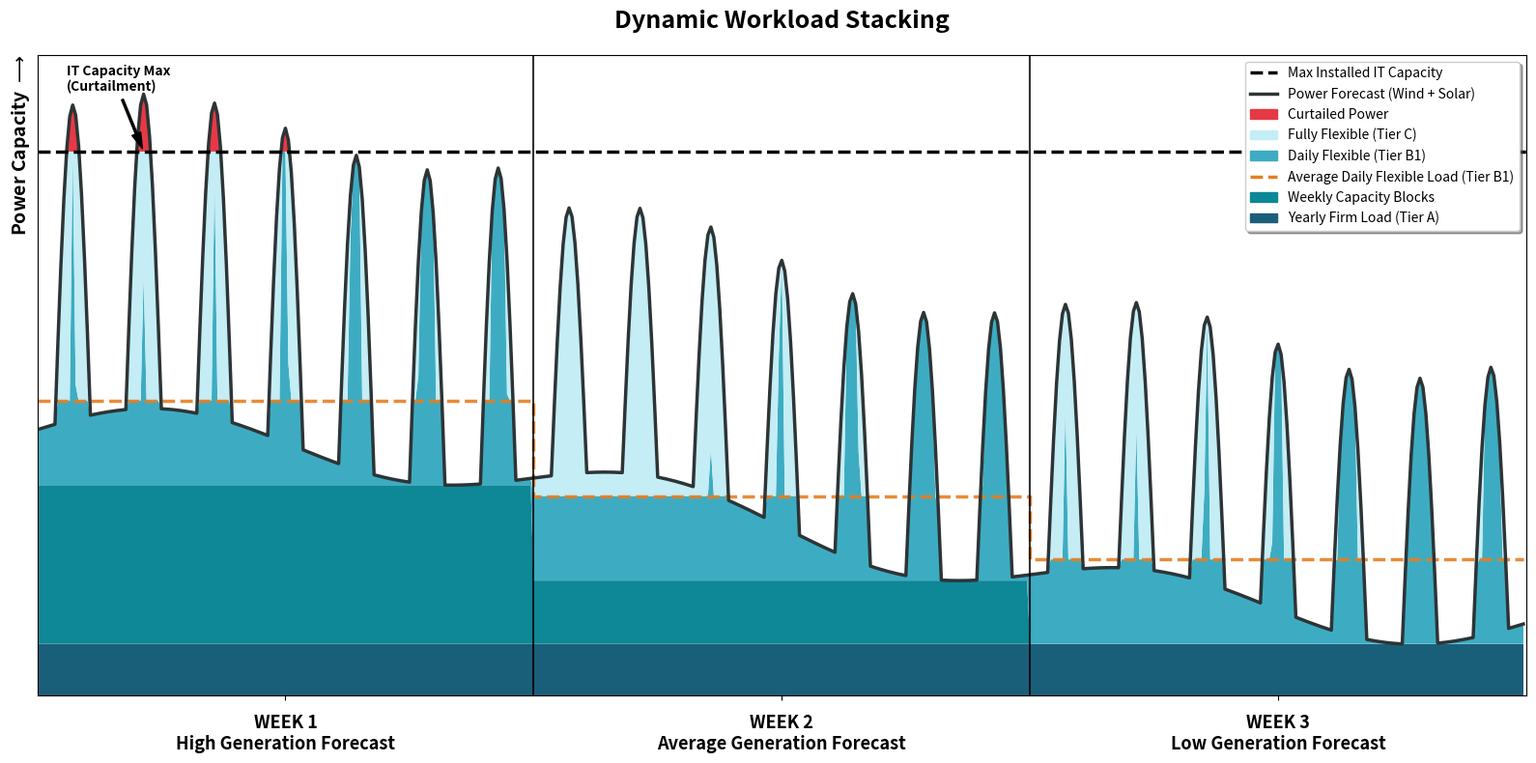

The script that saved this image:
import numpy as np
import matplotlib.pyplot as plt
import matplotlib.patches as mpatches
from matplotlib.lines import Line2D

def generate_methodology_diagram():
    # --- 1. SET UP CONTINUOUS WEATHER DATA ---
    hours_per_week = 168
    total_hours = hours_per_week * 3
    t = np.arange(total_hours)
    
    # Wind: Drops smoothly across the 3 weeks with stronger multi-day weather fronts
    wind = 14 + 8 * np.cos(t * np.pi / 504) + 2 * np.sin(t * 2 * np.pi / 168)
    
    # Solar: Large daily solar peaks
    solar = 22 * np.maximum(0, -np.cos(t * 2 * np.pi / 24))
    
    # Add a generation boost to Week 1 solar peaks to force visible curtailment
    solar[0:168] += 4 * np.maximum(0, -np.cos(t[0:168] * 2 * np.pi / 24))
    
    # Continuous Generation Envelope
    avail_power = wind + solar
    
    # --- 2. CALCULATE STRICT MINIMUMS FOR BASELOADS ---
    IT_CAPACITY = 45.0
    
    # Local minimums define the max 100% reliable guarantee for that specific week
    min_w1 = np.min(avail_power[0:168])
    min_w2 = np.min(avail_power[168:336])
    min_w3 = np.min(avail_power[336:504])
    
    YEARLY_BASELOAD = min_w3 # The lowest point of the year is our thick, unbroken foundation
    
    weekly_firm_total = np.zeros(total_hours)
    weekly_firm_total[0:168] = min_w1
    weekly_firm_total[168:336] = min_w2
    weekly_firm_total[336:504] = min_w3

    # --- 3. THE SCHEDULING ALGORITHM (Strict IT Boundaries) ---
    batch_load = np.zeros(total_hours)
    batch_avg_line = np.zeros(total_hours)
    spot_load = np.zeros(total_hours)
    curtailment = np.zeros(total_hours)
    
    BATCH_TARGET_MW = 7.0      
    MAX_BATCH_POWER = 30.0     
    
    for day in range(total_hours // 24):
        start = day * 24
        end = start + 24
        
        # Calculate available generation above the firm guarantees
        avail_flex = avail_power[start:end] - weekly_firm_total[start:end]
        
        # NEW: Calculate exact IT capacity remaining so Batch never exceeds the ceiling
        it_headroom = np.maximum(0, IT_CAPACITY - weekly_firm_total[start:end])
        max_possible_batch = np.minimum(avail_flex, it_headroom)
        max_possible_batch = np.minimum(max_possible_batch, MAX_BATCH_POWER)
        
        # Draw the "Target Quota" line for visual reference
        batch_avg_line[start:end] = BATCH_TARGET_MW
        
        batch_daily = np.zeros(24)
        deficit = 0.0
        
        # Step A: Try to meet the flat target, constrained by IT Capacity and Weather
        for h in range(24):
            if max_possible_batch[h] >= BATCH_TARGET_MW:
                batch_daily[h] = BATCH_TARGET_MW
            else:
                batch_daily[h] = max(0, max_possible_batch[h])
                deficit += (BATCH_TARGET_MW - batch_daily[h])
                
        # Step B: Reschedule the missed work (deficit) directly into the solar peaks
        if deficit > 0:
            rem_capacity = max_possible_batch - batch_daily
            best_hours = np.argsort(avail_flex)[::-1] # Sort sunniest/windiest hours first
            
            for h in best_hours:
                if deficit <= 0: break
                if rem_capacity[h] > 0:
                    add = min(deficit, rem_capacity[h])
                    batch_daily[h] += add
                    deficit -= add
                        
        batch_load[start:end] = batch_daily

    # Spot instances act as a fluid, sponging up whatever is left OVER AFTER batch is satisfied
    for i in range(total_hours):
        rigid_and_batch = weekly_firm_total[i] + batch_load[i]
        rem_power = max(0, avail_power[i] - rigid_and_batch)
        
        # Cannot exceed installed IT capacity
        available_it_headroom = max(0, IT_CAPACITY - rigid_and_batch)
        spot_load[i] = min(rem_power, available_it_headroom)
        
        # Anything above IT capacity is curtailed
        curtailment[i] = max(0, avail_power[i] - IT_CAPACITY)

    # --- 4. PLOTTING ---
    fig, ax = plt.subplots(figsize=(16, 8))
    
    c_yearly = '#1A5F7A'  # Dark Teal
    c_weekly = '#0e8796'  # Mid Teal
    c_batch  = '#3DACC2'  # Saturated Teal for Schedulable load
    c_spot   = '#C4EDF5'  # Light, airy blue for opportunistic fluid fill
    c_curt   = '#E63946'  # Red
    c_avail  = '#2D3436'  # Dark Grey
    c_dash   = '#E67E22'  # Orange for the Average Quota line

    # 1. Yearly Baseload
    ax.fill_between(t, 0, YEARLY_BASELOAD, facecolor=c_yearly, linewidth=0)

    # 2. Weekly Extra Baseload
    ax.fill_between(t, YEARLY_BASELOAD, weekly_firm_total, facecolor=c_weekly, linewidth=0)
    
    # 3. Batch Load (Solid fill, vertical bar borders removed)
    ax.fill_between(t, weekly_firm_total, weekly_firm_total + batch_load, facecolor=c_batch, linewidth=0)
    
    # 3b. Batch Target Line (Shows the unoptimized flat target)
    ax.step(t, weekly_firm_total + batch_avg_line, where='post', 
            color=c_dash, linestyle='--', linewidth=2.5, alpha=0.9)
    
    # 4. Spot Load (Fluid fill over the batch layer)
    y_spot_base = weekly_firm_total + batch_load
    ax.fill_between(t, y_spot_base, y_spot_base + spot_load, facecolor=c_spot, linewidth=0)
    
    # 5. Curtailment (Perfectly spills over the IT capacity line)
    stack_bottom = weekly_firm_total + batch_load + spot_load
    ax.fill_between(t, stack_bottom, stack_bottom + curtailment, facecolor=c_curt, linewidth=0)

    # Available Power Envelope & IT Limit
    ax.plot(t, avail_power, color=c_avail, linewidth=2.5, linestyle='-')
    ax.axhline(IT_CAPACITY, color='black', linestyle='--', linewidth=2.5)

    # --- 5. FORMATTING AND ANNOTATIONS ---
    # Vertical week dividers
    ax.axvline(168, color='black', linestyle='-', linewidth=1.5, alpha=0.8)
    ax.axvline(336, color='black', linestyle='-', linewidth=1.5, alpha=0.8)

    # Y-Axis (Qualitative)
    ax.set_yticks([])
    ax.set_ylabel("Power Capacity $\\longrightarrow$", fontsize=14, fontweight='bold', loc='top')
    ax.set_ylim(0, IT_CAPACITY + 8) 
    ax.set_xlim(0, total_hours)

    # X-axis
    ax.set_xticks([84, 168 + 84, 336 + 84])
    ax.set_xticklabels([
        "WEEK 1\nHigh Generation Forecast", 
        "WEEK 2\nAverage Generation Forecast", 
        "WEEK 3\nLow Generation Forecast"
    ], fontsize=13, fontweight='bold')
    ax.tick_params(axis='x', pad=10)
    
    ax.set_title("Dynamic Workload Stacking", fontsize=18, fontweight='bold', pad=20)

    # Custom Legend setup
    patch_yearly = mpatches.Patch(color=c_yearly, label='Yearly Firm Load (Tier A)')
    patch_weekly = mpatches.Patch(color=c_weekly, label='Weekly Capacity Blocks')
    patch_batch  = mpatches.Patch(color=c_batch, label='Daily Flexible (Tier B1)')
    patch_spot   = mpatches.Patch(color=c_spot, label='Fully Flexible (Tier C)')
    patch_curt   = mpatches.Patch(color=c_curt, label='Curtailed Power')
    
    line_avail = Line2D([0], [0], color=c_avail, linewidth=2.5, label='Power Forecast (Wind + Solar)')
    line_it = Line2D([0], [0], color='black', linestyle='--', linewidth=2.5, label='Max Installed IT Capacity')
    line_avg = Line2D([0], [0], color=c_dash, linestyle='--', linewidth=2.5, label='Average Daily Flexible Load (Tier B1)')
    
    handles = [line_it, line_avail, patch_curt, patch_spot, patch_batch, line_avg, patch_weekly, patch_yearly]
    ax.legend(handles=handles, loc='upper right', fontsize=10, shadow=True, framealpha=1)

    # --- 6. ANNOTATIONS ---
    # Curtailment Peak
    ax.annotate('IT Capacity Max \n(Curtailment)', xy=(36, IT_CAPACITY), xytext=(10, IT_CAPACITY + 5),
                arrowprops=dict(facecolor='black', shrink=0.05, width=1.5, headwidth=7),
                fontsize=10, fontweight='bold', color='black')
                
   
    plt.tight_layout()
    plt.savefig('Thesis_Methodology_Diagram_Final.svg', dpi=300, bbox_inches='tight')
    plt.show()

if __name__ == "__main__":
    generate_methodology_diagram()
